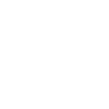
t = 0.00 s
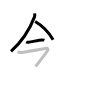
t = 3.25 s
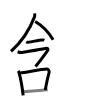
t = 6.50 s
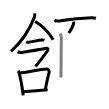
t = 9.50 s
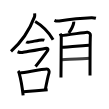
t = 12.75 s
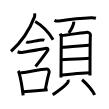
t = 16.00 s

The animated SVG that drew these frames (rendered in a browser with its animation timeline set to each time). Animation: 16 SMIL elements (animate=16); one cycle of 16.00 s.

<svg width="109px" height="109px" viewBox="0 0 px 109px" xmlns="http://www.w3.org/2000/svg" xmlns:xlink="http://www.w3.org/1999/xlink" xml:space="preserve" version="1.1"  baseProfile="full">
<path d="M34.63,13.27c0.07,0.9,0.32,2.4-0.13,3.61C31.37,25.19,23.95,39.69,11,51.38" style="fill:none;stroke:black;stroke-width:3;opacity:0">
  <animate attributeType="CSS" attributeName="opacity" from="0" to="1" begin="0s" dur="1s" repeatCount="0" fill="freeze" />
</path>
<path d="M35.17,21.45C43,26,49.25,33,53.1,39.65" style="fill:none;stroke:black;stroke-width:3;opacity:0">
  <animate attributeType="CSS" attributeName="opacity" from="0" to="1" begin="1s" dur="1s" repeatCount="0" fill="freeze" />
</path>
<path d="M26.14,42.06c0.28,0.16,1.97,0.17,2.24,0.16c2.88-0.18,10.59-2.32,13.42-2.3c0.46,0,2.38,0.07,2.61,0.15" style="fill:none;stroke:black;stroke-width:3;opacity:0">
  <animate attributeType="CSS" attributeName="opacity" from="0" to="1" begin="2s" dur="1s" repeatCount="0" fill="freeze" />
</path>
<path d="M17.59,51.74c1.09,0.45,2.95,0.98,4.71,0.67c4.57-0.81,17.85-2.91,22.73-3.95c2.89-0.62,3.89,0.47,1.82,3.23C44.75,54.5,39.5,61.75,35.5,66.5" style="fill:none;stroke:black;stroke-width:3;opacity:0">
  <animate attributeType="CSS" attributeName="opacity" from="0" to="1" begin="3s" dur="1s" repeatCount="0" fill="freeze" />
</path>
<path d="M18.08,70.99c0.35,0.44,0.72,0.8,0.87,1.35c1.23,4.34,3.35,15.3,4.19,23.1" style="fill:none;stroke:black;stroke-width:3;opacity:0">
  <animate attributeType="CSS" attributeName="opacity" from="0" to="1" begin="4s" dur="1s" repeatCount="0" fill="freeze" />
</path>
<path d="M19.49,73.26C28.5,72,42,69.25,46.88,69.1c1.53-0.05,2.57,2.24,2.21,3.46C47.6,77.7,46.82,81.5,45.24,90" style="fill:none;stroke:black;stroke-width:3;opacity:0">
  <animate attributeType="CSS" attributeName="opacity" from="0" to="1" begin="5s" dur="1s" repeatCount="0" fill="freeze" />
</path>
<path d="M23.2,91.82c4.7-0.44,18.5-1.52,24.47-1.97" style="fill:none;stroke:black;stroke-width:3;opacity:0">
  <animate attributeType="CSS" attributeName="opacity" from="0" to="1" begin="6s" dur="1s" repeatCount="0" fill="freeze" />
</path>
<path d="M54.45,20.34c1.25,0.58,3.55,0.77,4.78,0.58c7.77-1.18,24.28-2.93,32.3-3.21c2.08-0.07,3.33,0.28,4.37,0.57" style="fill:none;stroke:black;stroke-width:3;opacity:0">
  <animate attributeType="CSS" attributeName="opacity" from="0" to="1" begin="7s" dur="1s" repeatCount="0" fill="freeze" />
</path>
<path d="M73.73,21.68c0.01,0.27,0.02,0.69-0.02,1.07c-0.26,2.26-2.85,7.23-4.89,10.27" style="fill:none;stroke:black;stroke-width:3;opacity:0">
  <animate attributeType="CSS" attributeName="opacity" from="0" to="1" begin="8s" dur="1s" repeatCount="0" fill="freeze" />
</path>
<path d="M60.16,33.67c0.45,1.01,1.11,1.76,1.11,3.11c0,1.35-0.3,39.98-0.3,40.65" style="fill:none;stroke:black;stroke-width:3;opacity:0">
  <animate attributeType="CSS" attributeName="opacity" from="0" to="1" begin="9s" dur="1s" repeatCount="0" fill="freeze" />
</path>
<path d="M62.03,35.51c2.56-0.17,22.74-3.15,25.08-3.35c1.94-0.17,3.48,1.87,3.31,3.11c-0.21,1.58-0.4,39.23-0.4,40.24" style="fill:none;stroke:black;stroke-width:3;opacity:0">
  <animate attributeType="CSS" attributeName="opacity" from="0" to="1" begin="10s" dur="1s" repeatCount="0" fill="freeze" />
</path>
<path d="M61.99,47.27c3.66,0,21.65-1.77,27.14-2.14" style="fill:none;stroke:black;stroke-width:3;opacity:0">
  <animate attributeType="CSS" attributeName="opacity" from="0" to="1" begin="11s" dur="1s" repeatCount="0" fill="freeze" />
</path>
<path d="M61.69,59.63c9.13-0.45,20.97-0.95,27.97-1.42" style="fill:none;stroke:black;stroke-width:3;opacity:0">
  <animate attributeType="CSS" attributeName="opacity" from="0" to="1" begin="12s" dur="1s" repeatCount="0" fill="freeze" />
</path>
<path d="M61.86,75.01c5.9-1,20.51-1.84,27.96-2.35" style="fill:none;stroke:black;stroke-width:3;opacity:0">
  <animate attributeType="CSS" attributeName="opacity" from="0" to="1" begin="13s" dur="1s" repeatCount="0" fill="freeze" />
</path>
<path d="M68.16,79.74c0.39,1.23-0.22,2.56-1,3.46c-2.36,2.7-9.73,8.35-14.45,11.55" style="fill:none;stroke:black;stroke-width:3;opacity:0">
  <animate attributeType="CSS" attributeName="opacity" from="0" to="1" begin="14s" dur="1s" repeatCount="0" fill="freeze" />
</path>
<path d="M82.07,79.72c5.08,4.15,11.1,11.67,12.48,15.3" style="fill:none;stroke:black;stroke-width:3;opacity:0">
  <animate attributeType="CSS" attributeName="opacity" from="0" to="1" begin="15s" dur="1s" repeatCount="0" fill="freeze" />
</path>
</svg>
